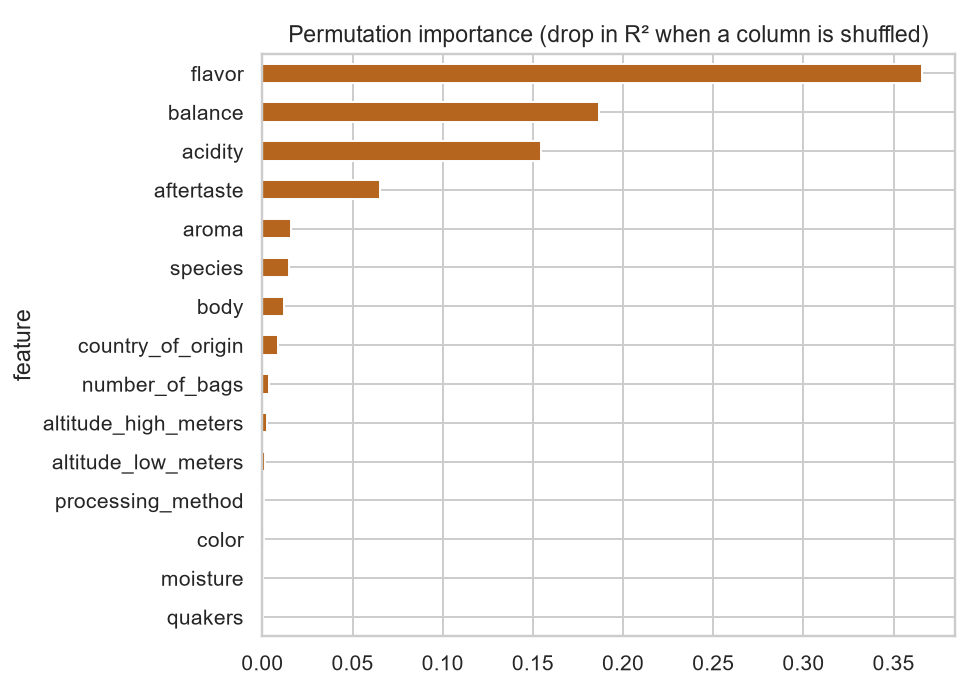

The table this chart was drawn from, first rows:
feature, importance, std
flavor, 0.3657, 0.05843
balance, 0.1868, 0.01665
acidity, 0.1544, 0.04723
aftertaste, 0.06515, 0.01258
aroma, 0.01574, 0.007349
species, 0.01487, 0.003516
body, 0.01205, 0.005779
country_of_origin, 0.008788, 0.002861
number_of_bags, 0.003548, 0.001037
altitude_high_meters, 0.002382, 0.001524
altitude_low_meters, 0.001526, 0.002157
processing_method, 0.000946, 0.0003048
color, 0.000832, 0.0004523
moisture, 0.0004744, 0.004198
quakers, 9.85049928740415e-05, 5.3350316899245664e-05
category_two_defects, 7.104194084649832e-05, 0.004728
variety, 4.902099490321869e-05, 0.001693
altitude_mean_meters, -0.0001974, 0.0003675
category_one_defects, -0.0003465, 0.002208
